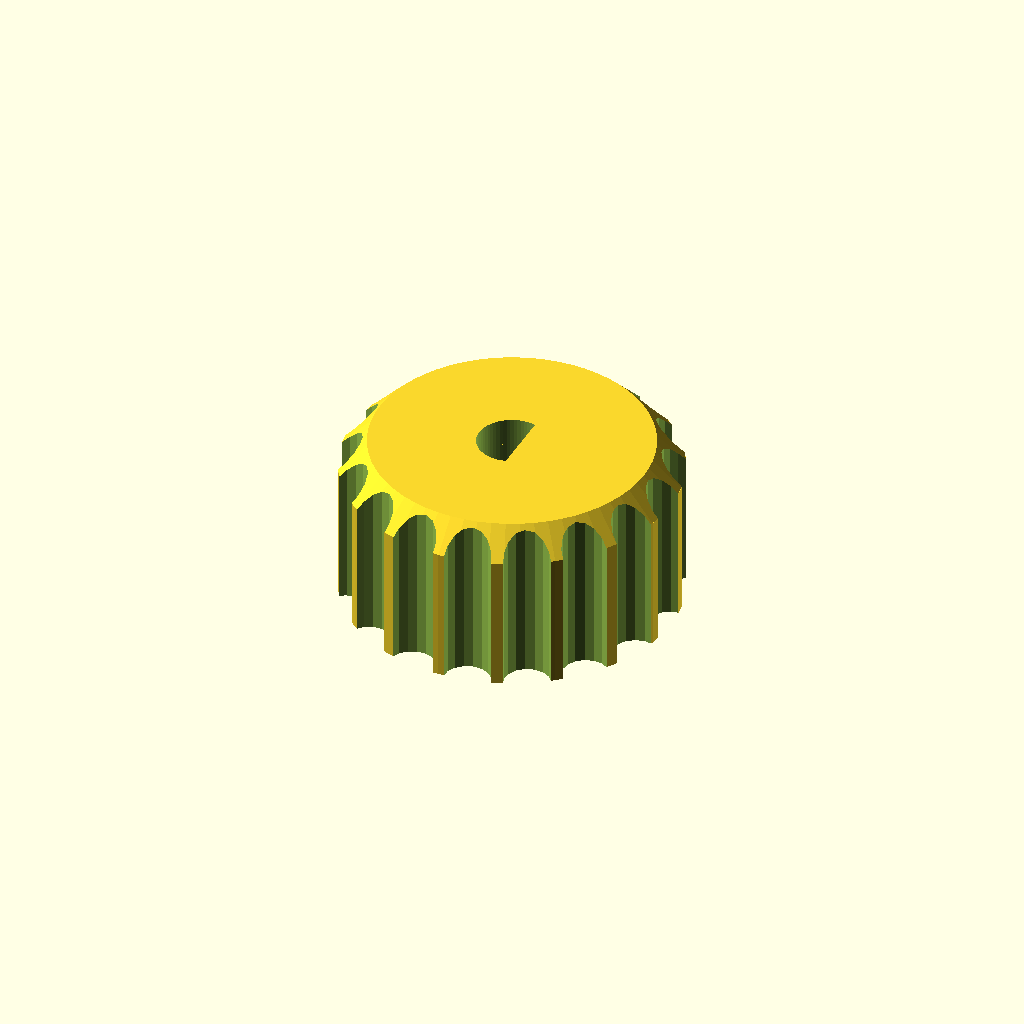
Cell 1 — every parameter at its default value.
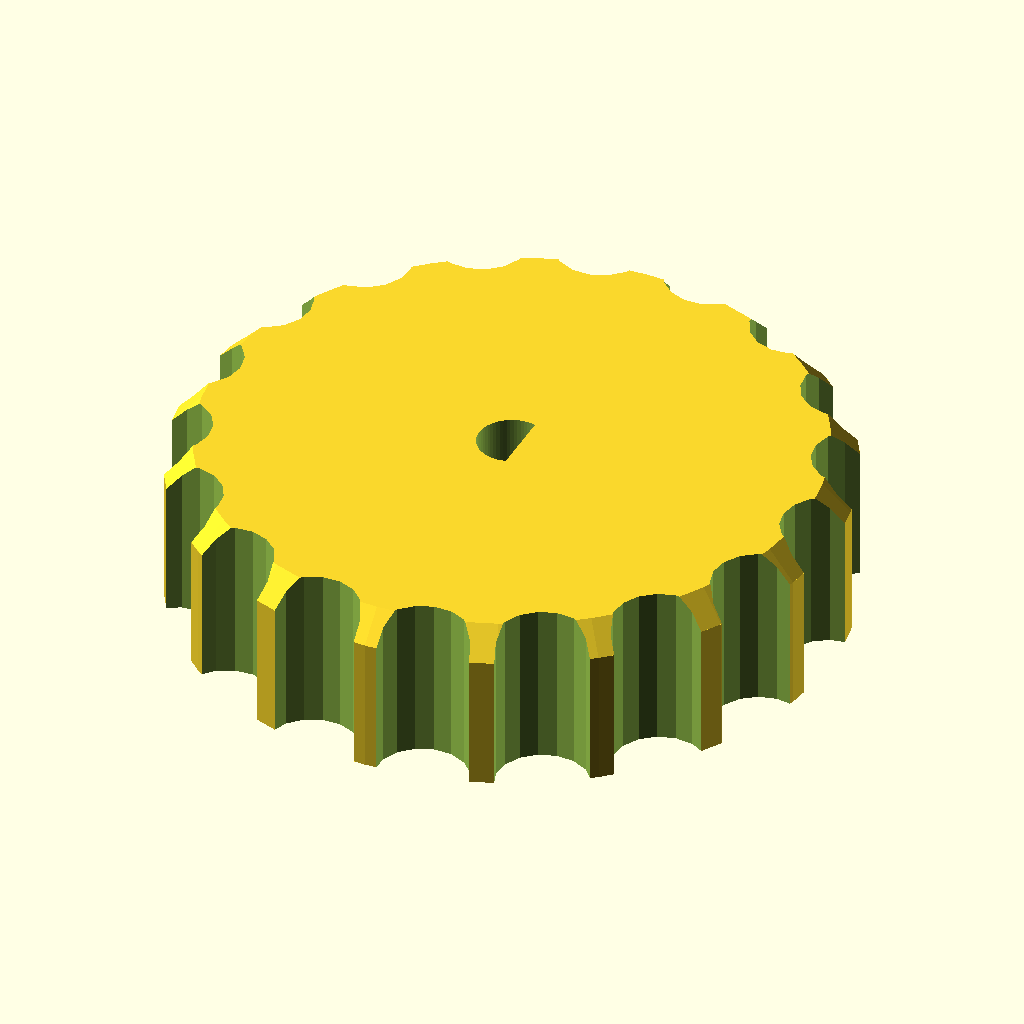
Cell 2 — d set to 60, the other parameters unchanged.
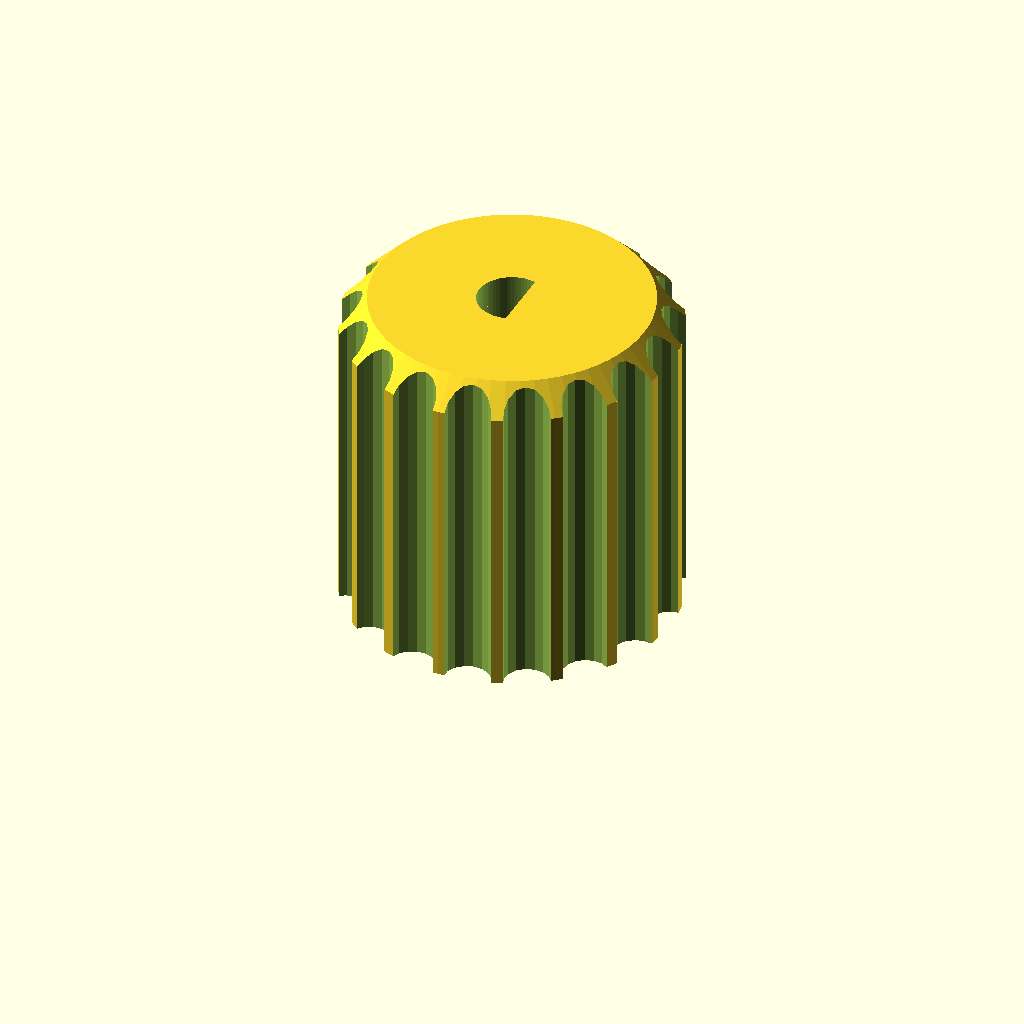
Cell 3 — h set to 30, the other parameters unchanged.
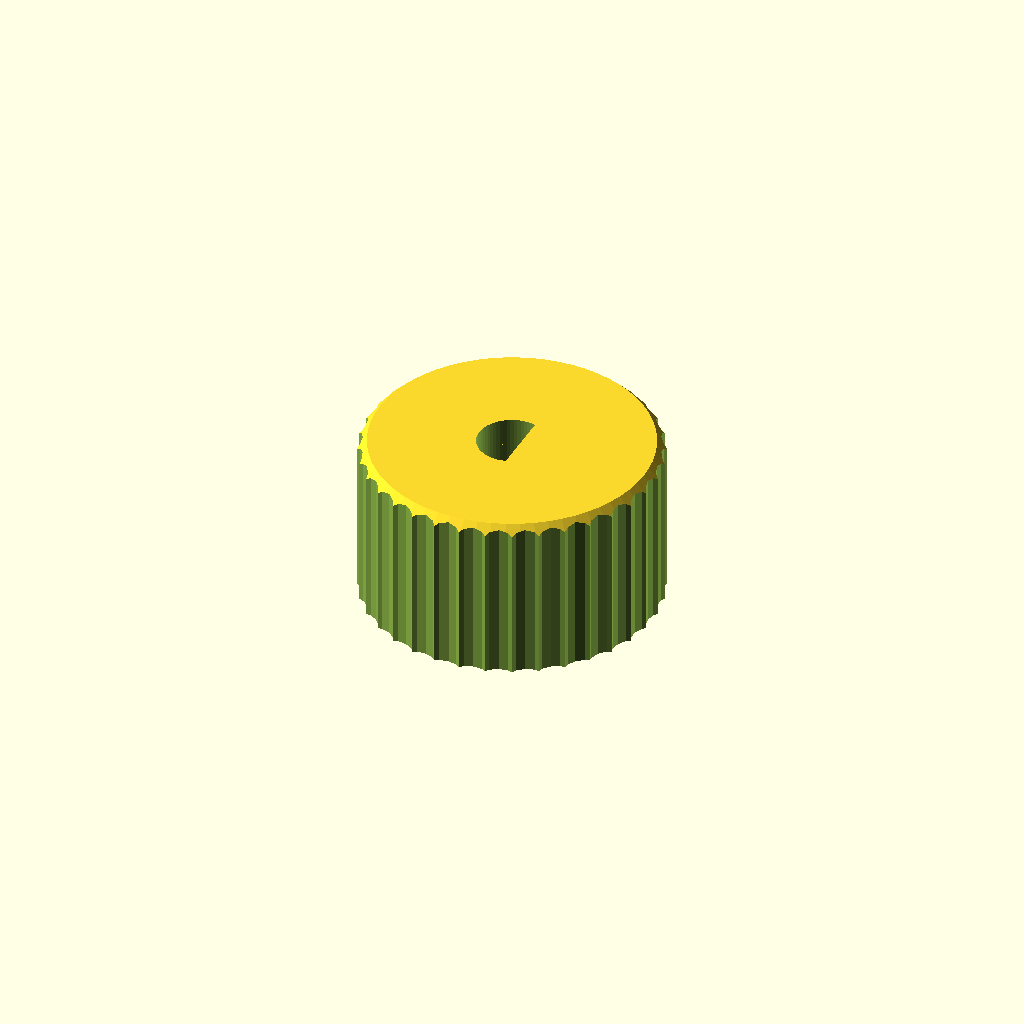
Cell 4 — flutes set to 36, the other parameters unchanged.
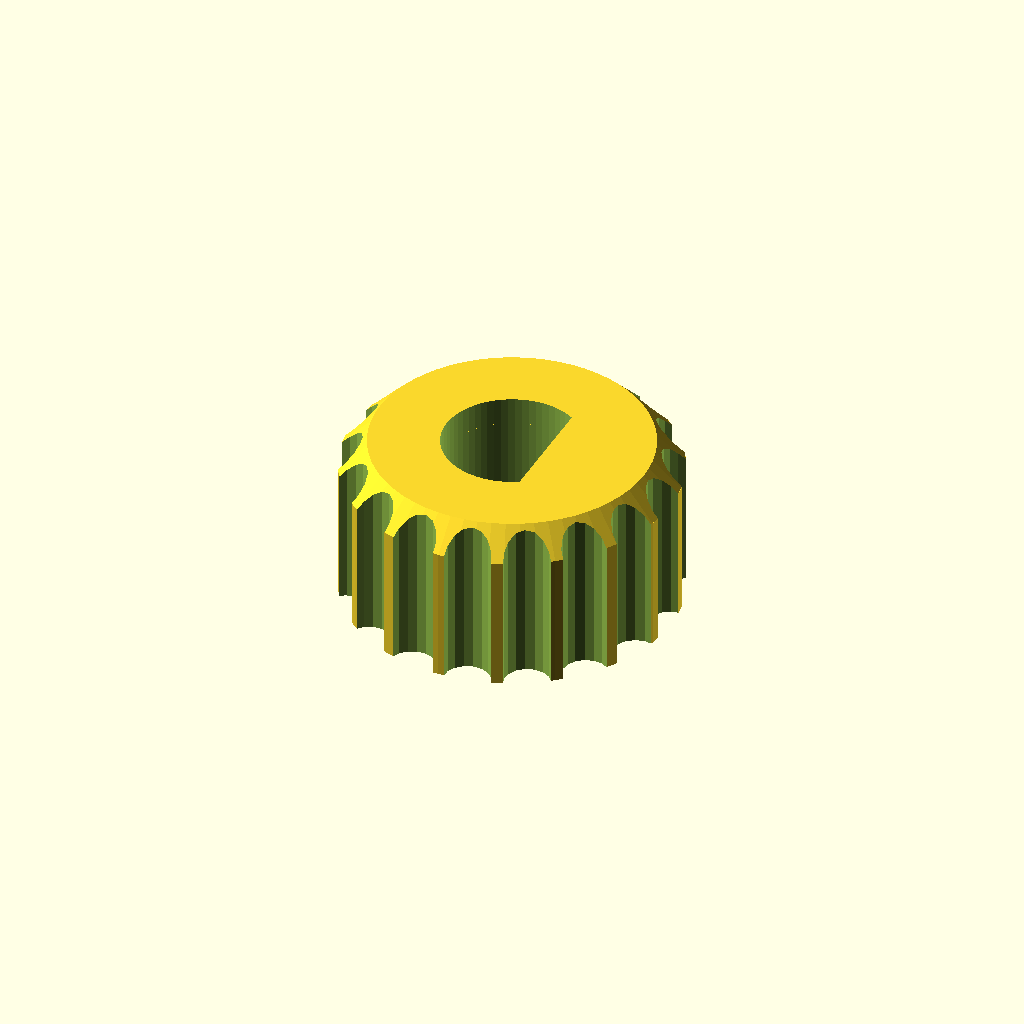
Cell 5: the same model with bore = 12.4.
One fixed orthographic camera (rotation 55°, 0°, 25°; colour scheme Cornfield) for every cell.
Source of the model, bench/results/sm-template/code/template_qwen2.5-coder_7b/dshaft_knob_6mm_s0_a2.scad:
// Knurled control knob - a cylindrical knob with a ring of grip flutes, a chamfered top edge, and a
// shaft bore with an optional flat (D-bore). Teaches a coarse surface texture, an edge chamfer, and
// a D-bore via intersection(). NOVEL general part.
//
// @desc fluted (knurled) knob with a chamfered top and a D-bore
// @prompt Design a control knob in OpenSCAD: {d} mm across and {h} mm tall with {flutes} grip flutes around the rim, a chamfered top edge, and a {bore} mm shaft bore with a flat {flat} mm deep. Reply with a single complete OpenSCAD file.
// @param d      knob diameter, mm      [18:50]
// @param h      knob height, mm        [12:30]
// @param flutes number of flutes       [8:18:1]
// @param bore   shaft bore, mm         [4:10]
// @param flat   shaft flat depth, mm   [0:3]

d      = 30;
h      = 15;
flutes = 18;
bore   = 6.2;
flat   = 3;

$fn = 64;

chamf = min(2.5, h / 4);
fd    = d * 0.14;                 // flute-cutter diameter
fl    = min(flat, bore / 2 - 0.8); // keep the D-flat shallower than the bore radius

difference() {
    union() {
        cylinder(h = h - chamf + 0.01, d = d);                                          // body
        translate([0, 0, h - chamf]) cylinder(h = chamf, d1 = d, d2 = d - 2 * chamf);   // chamfered top
    }
    for (i = [0 : flutes - 1])                                                           // grip flutes
        rotate([0, 0, i * 360 / flutes])
            translate([d / 2, 0, -1]) cylinder(h = h + 2, d = fd, $fn = 16);
    translate([0, 0, -1]) intersection() {                                              // shaft bore, D-flat on +x
        cylinder(h = h + 2, d = bore);
        translate([-d, -d, 0]) cube([d + bore / 2 - fl, 2 * d, h + 2]);
    }
}
Customizer parameters (derived from the source; name, type, default, range or options):
d: number, default 30
h: number, default 15
flutes: number, default 18
bore: number, default 6.2
flat: number, default 3
